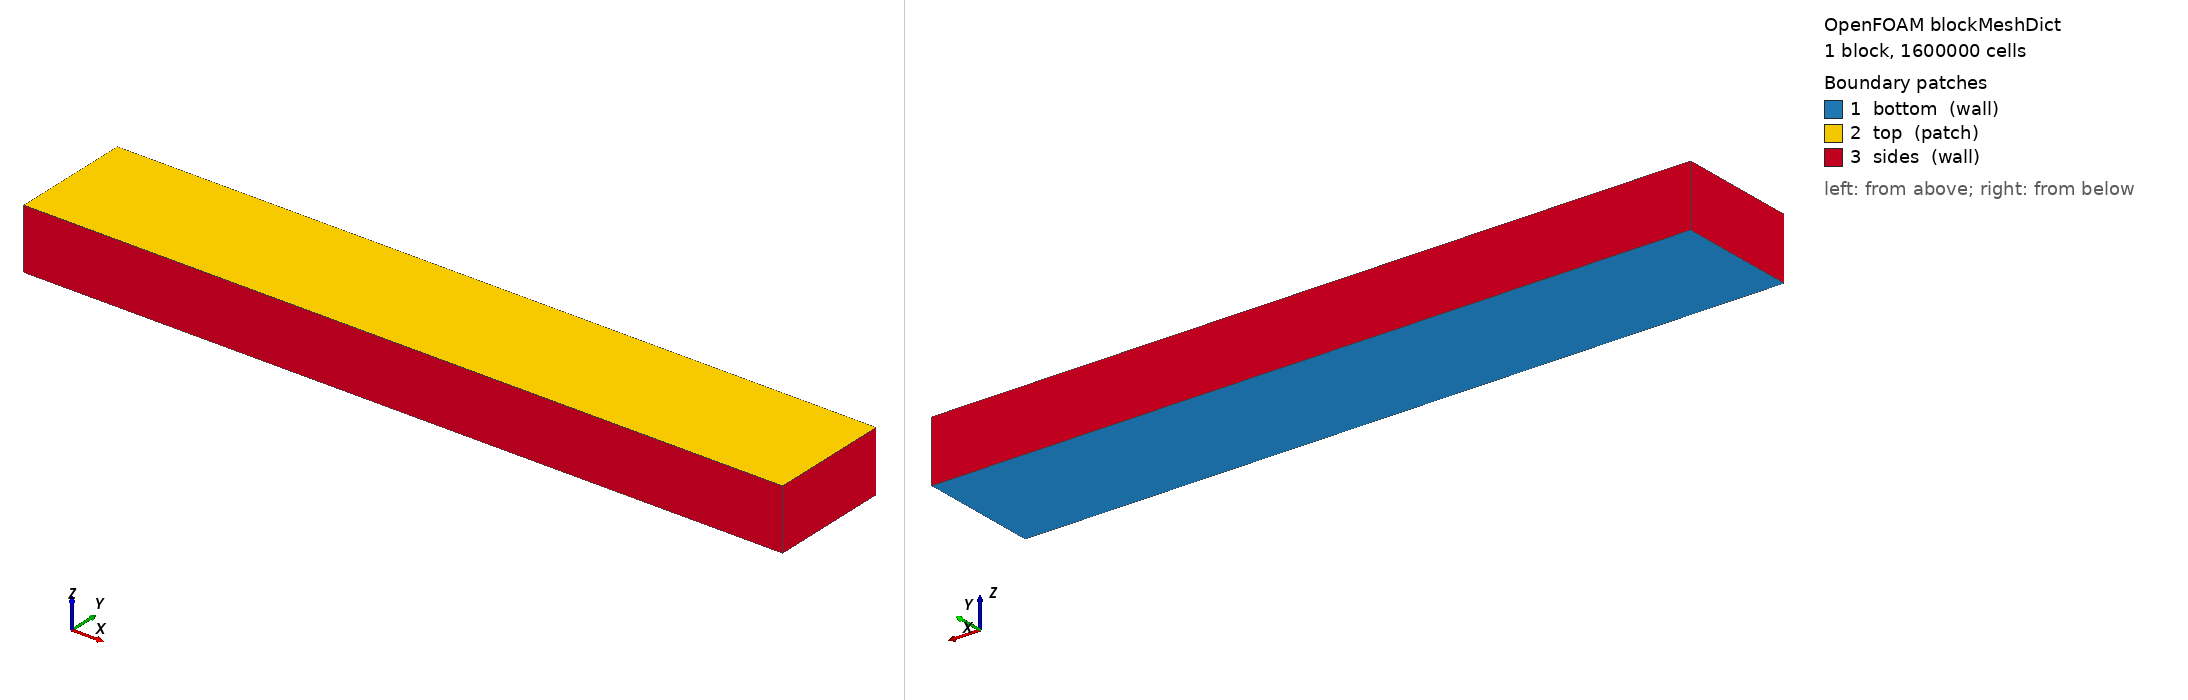

OpenFOAM case: the mesh blockMesh builds from blockMeshDict, 1 block(s), 1600000 cells. Boundary patches (legend numbers): 1 bottom (wall), 2 top (patch), 3 sides (wall). Left view from above one corner, right view from below the opposite corner. Boundary conditions: 1 field file(s) under 0/; 0 of 3 drawn patches have an entry in a shipped field file.

=== system/blockMeshDict ===
/*--------------------------------*- C++ -*----------------------------------*\
  =========                 |
  \\      /  F ield         | OpenFOAM: The Open Source CFD Toolbox
   \\    /   O peration     | Website:  https://openfoam.org
    \\  /    A nd           | Version:  14
     \\/     M anipulation  |
\*---------------------------------------------------------------------------*/
FoamFile
{
    format      ascii;
    class       dictionary;
    location    "system";
    object      blockMeshDict;
}
// * * * * * * * * * * * * * * * * * * * * * * * * * * * * * * * * * * * * * //

xmin -0.00025;
xmax 0.00225;
ymin -0.0002;
ymax 0.0002;
zmin -0.0001;
zmax 0.0001;

vertices
(
    ($xmin $ymin $zmin)
    ($xmax $ymin $zmin)
    ($xmax $ymax $zmin)
    ($xmin $ymax $zmin)
    ($xmin $ymin $zmax)
    ($xmax $ymin $zmax)
    ($xmax $ymax $zmax)
    ($xmin $ymax $zmax)
);

blocks
(
    hex (0 1 2 3 4 5 6 7) (500 80 40) simpleGrading (1 1 1)
);

boundary
(
    bottom
    {
        type wall;
        faces
        (
            (0 3 2 1)
        );
    }
    top
    {
        type patch;
        faces
        (
            (4 5 6 7)
        );
    }
    sides
    {
        type wall;
        faces
        (
            (0 4 7 3)
            (1 2 6 5)
            (0 1 5 4)
            (3 7 6 2)
        );
    }
);

// ************************************************************************* //


=== system/controlDict ===
/*--------------------------------*- C++ -*----------------------------------*\
  =========                 |
  \\      /  F ield         | OpenFOAM: The Open Source CFD Toolbox
   \\    /   O peration     | Website:  https://openfoam.org
    \\  /    A nd           | Version:  14
     \\/     M anipulation  |
\*---------------------------------------------------------------------------*/
FoamFile
{
    format      ascii;
    class       dictionary;
    location    "system";
    object      controlDict;
}
// * * * * * * * * * * * * * * * * * * * * * * * * * * * * * * * * * * * * * //

application     additiveVoFFoam;

startFrom       latestTime;

startTime       0;

stopAt          endTime;

endTime         0.004;

deltaT          1e-07;

writeControl    adjustableRunTime;

writeInterval   0.0005;

purgeWrite      0;

writeFormat     binary;

writePrecision  8;

writeCompression off;

timeFormat      general;

timePrecision   8;

runTimeModifiable yes;

adjustTimeStep  yes;

maxCo           0.5;

maxAlphaCo      1;

maxCapillaryCo  4;

// ************************************************************************* //
